2-way image classification set "Data_MITOS_WSI_CMC_MEL" from GitHub (umid-tx/XAI_4thBrain); label vocabulary: mitosis, non-mitosis.

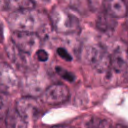
Label: mitosis

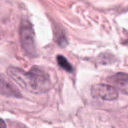
Label: non-mitosis

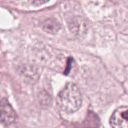
Label: mitosis

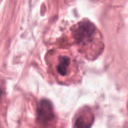
Label: non-mitosis

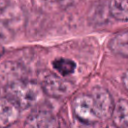
Label: mitosis

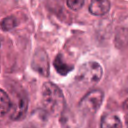
Label: non-mitosis
